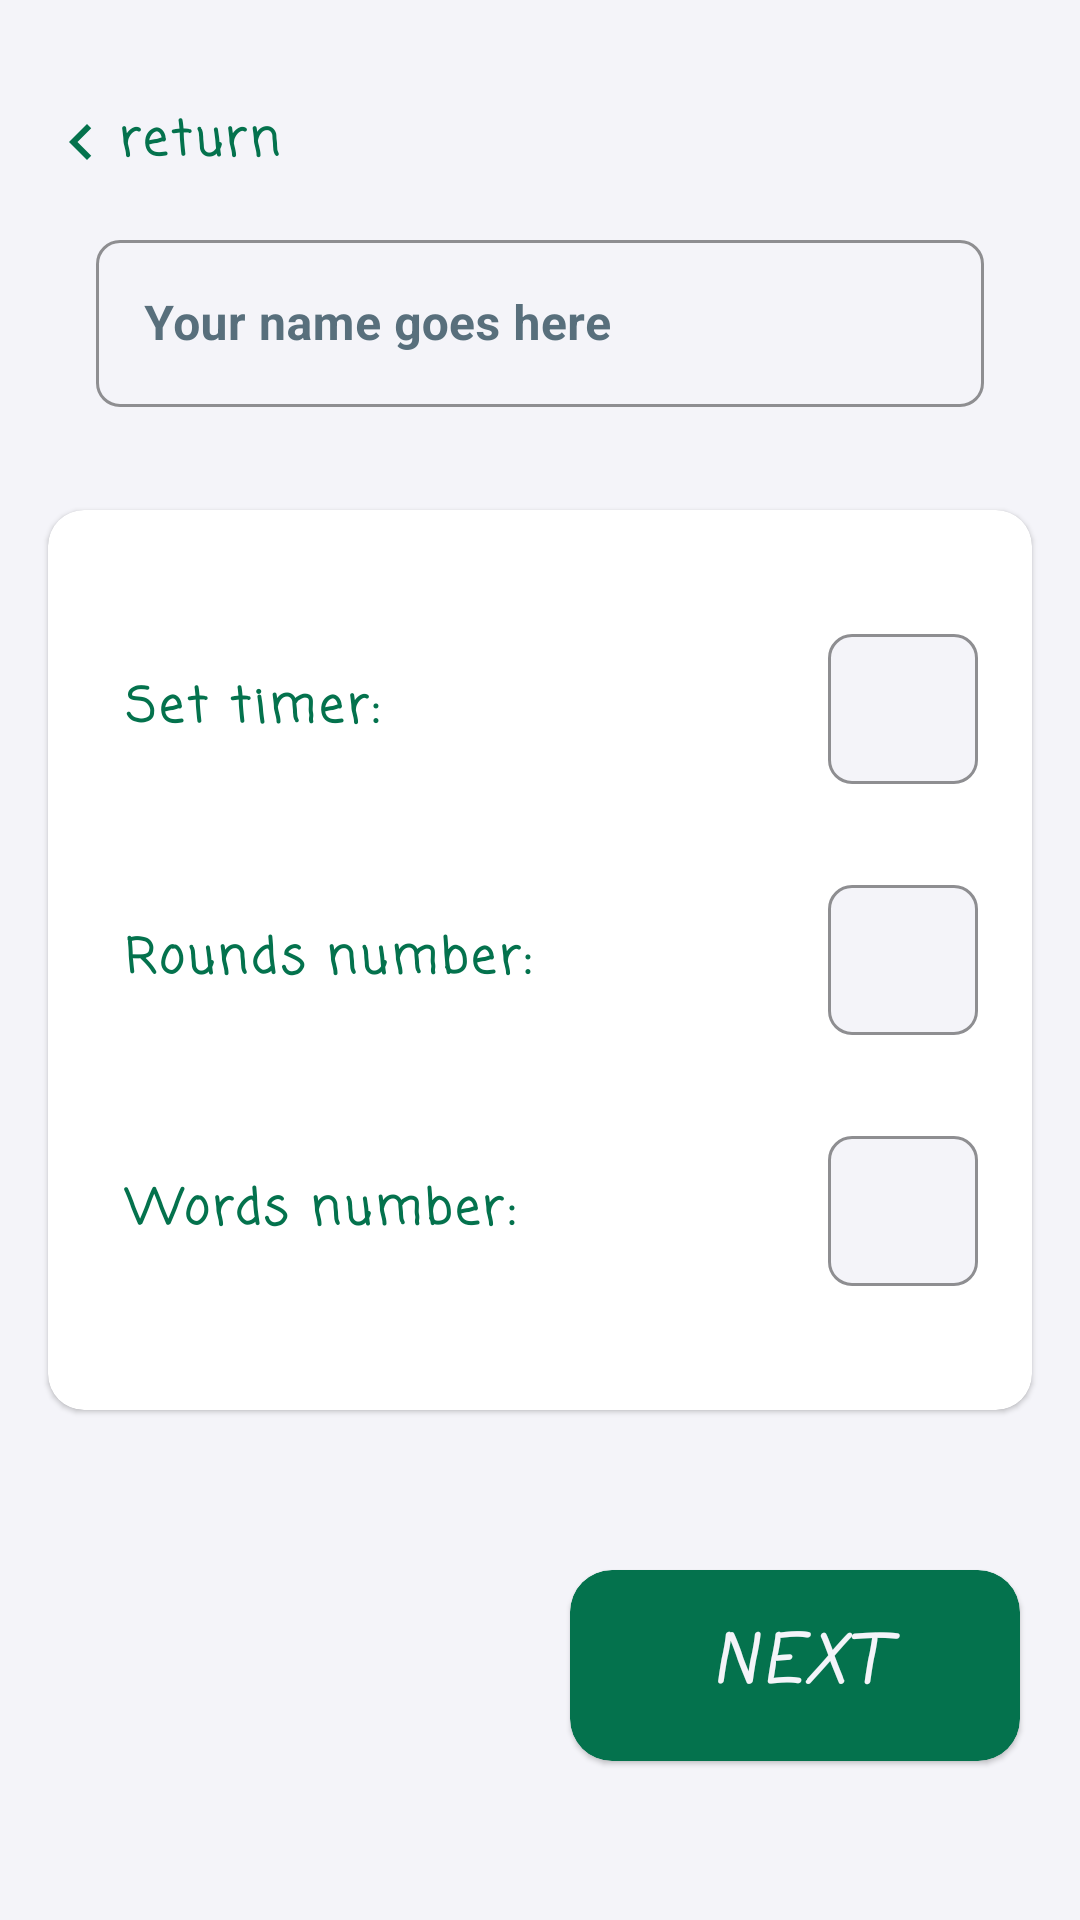

The Android layout XML behind this screen, and the referenced resources:
<!-- AndroidManifest.xml: application theme AppTheme -->
<!-- res/layout/master_fragment.xml -->
<androidx.constraintlayout.widget.ConstraintLayout xmlns:android="http://schemas.android.com/apk/res/android"
    xmlns:app="http://schemas.android.com/apk/res-auto"
    android:layout_width="match_parent"
    android:layout_height="match_parent"
    xmlns:tools="http://schemas.android.com/tools"
    android:background="@color/white">

    <TextView
        android:id="@+id/return_button"
        android:layout_width="wrap_content"
        android:layout_height="wrap_content"
        android:drawableStart="@drawable/ic_left_accent_24dp"
        android:text="@string/return_"
        android:textAlignment="textStart"
        android:layout_marginTop="20dp"
        android:background="?attr/selectableItemBackgroundBorderless"
        app:layout_constraintTop_toTopOf="parent"
        app:layout_constraintStart_toStartOf="parent"/>

    <com.google.android.material.card.MaterialCardView
        android:id="@+id/card_view"
        android:layout_width="0dp"
        android:layout_height="300dp"
        android:layout_margin="16dp"
        android:background="@color/colorPrimary"
        android:text="@string/hello_blank_fragment"
        app:cardCornerRadius="12dp"
        app:layout_constraintBottom_toBottomOf="parent"
        app:layout_constraintEnd_toEndOf="parent"
        app:layout_constraintStart_toStartOf="parent"
        app:layout_constraintTop_toTopOf="parent">

        <androidx.constraintlayout.widget.ConstraintLayout
            android:layout_width="match_parent"
            android:layout_height="match_parent"
            android:layout_margin="10dp">

            <TextView
                android:id="@+id/label_timer"
                android:layout_width="0dp"
                android:layout_height="wrap_content"
                android:text="@string/set_timer"
                app:layout_constraintBottom_toTopOf="@id/label_rounds"
                app:layout_constraintStart_toStartOf="parent"
                app:layout_constraintTop_toTopOf="parent" />

            <TextView
                android:id="@+id/label_rounds"
                android:layout_width="0dp"
                android:layout_height="wrap_content"
                android:text="@string/rounds_number"
                app:layout_constraintBottom_toTopOf="@id/label_words"
                app:layout_constraintStart_toStartOf="parent"
                app:layout_constraintTop_toBottomOf="@id/label_timer" />

            <TextView
                android:id="@+id/label_words"
                android:layout_width="0dp"
                android:layout_height="wrap_content"
                android:text="@string/words_number"
                app:layout_constraintBottom_toBottomOf="parent"
                app:layout_constraintStart_toStartOf="parent"
                app:layout_constraintTop_toBottomOf="@id/label_rounds" />

            <com.google.android.material.textfield.TextInputLayout
                android:id="@+id/timer_layout"
                android:layout_width="50dp"
                android:layout_height="50dp"
                android:layout_marginEnd="8dp"
                app:errorEnabled="false"
                app:hintEnabled="false"
                android:padding="0dp"
                app:layout_constraintBottom_toBottomOf="@id/label_timer"
                app:layout_constraintEnd_toEndOf="parent"
                app:layout_constraintTop_toTopOf="@id/label_timer">

                <com.google.android.material.textfield.TextInputEditText
                    android:id="@+id/timer_text"
                    android:layout_width="match_parent"
                    android:layout_height="match_parent"
                    android:maxLength="3"
                    android:textAlignment="center"
                    tools:text="913"
                    android:padding="0dp"
                    android:textColor="@color/colorAccent"
                    android:textStyle="bold"
                    android:inputType="number">

                </com.google.android.material.textfield.TextInputEditText>
            </com.google.android.material.textfield.TextInputLayout>

            <com.google.android.material.textfield.TextInputLayout
                android:id="@+id/rounds_layout"
                android:layout_width="50dp"
                android:layout_height="50dp"
                android:layout_marginEnd="8dp"
                app:errorEnabled="false"
                app:hintEnabled="false"
                app:layout_constraintBottom_toBottomOf="@id/label_rounds"
                app:layout_constraintEnd_toEndOf="parent"
                app:layout_constraintTop_toTopOf="@id/label_rounds">

                <com.google.android.material.textfield.TextInputEditText
                    android:id="@+id/rounds_text"
                    android:layout_width="match_parent"
                    android:layout_height="match_parent"
                    android:maxLength="2"
                    tools:text="91"
                    android:textAlignment="center"
                    android:textColor="@color/colorAccent"
                    android:textStyle="bold"
                    android:inputType="number">

                </com.google.android.material.textfield.TextInputEditText>
            </com.google.android.material.textfield.TextInputLayout>

            <com.google.android.material.textfield.TextInputLayout
                android:id="@+id/words_layout"
                android:layout_width="50dp"
                android:layout_height="50dp"
                android:layout_marginEnd="8dp"
                app:errorEnabled="false"
                app:hintEnabled="false"
                app:layout_constraintBottom_toBottomOf="@id/label_words"
                app:layout_constraintEnd_toEndOf="parent"
                app:layout_constraintTop_toTopOf="@id/label_words">

                <com.google.android.material.textfield.TextInputEditText
                    android:id="@+id/words_text"
                    android:layout_width="match_parent"
                    android:layout_height="match_parent"
                    android:maxLength="2"
                    tools:text="91"
                    android:textAlignment="center"
                    android:textColor="@color/colorAccent"
                    android:textStyle="bold"
                    android:inputType="number">

                </com.google.android.material.textfield.TextInputEditText>
            </com.google.android.material.textfield.TextInputLayout>

        </androidx.constraintlayout.widget.ConstraintLayout>

    </com.google.android.material.card.MaterialCardView>

    <com.google.android.material.textfield.TextInputLayout
        android:id="@+id/name_layout"
        android:layout_marginStart="32dp"
        android:layout_marginEnd="32dp"
        android:layout_width="match_parent"
        android:layout_height="wrap_content"
        app:errorEnabled="true"
        android:hint="@string/your_name_goes_here"
        app:layout_constraintTop_toBottomOf="@id/return_button"
        app:layout_constraintEnd_toEndOf="parent"
        app:layout_constraintStart_toStartOf="parent">

        <com.google.android.material.textfield.TextInputEditText
            android:id="@+id/name_text"
            android:layout_width="match_parent"
            android:layout_height="match_parent"
            android:textColor="@color/colorAccent"
            android:textStyle="bold">

        </com.google.android.material.textfield.TextInputEditText>
    </com.google.android.material.textfield.TextInputLayout>

    <com.google.android.material.card.MaterialCardView
        android:layout_width="150dp"
        android:layout_height="wrap_content"
        android:layout_margin="20dp"
        android:text="@string/next"
        app:cardBackgroundColor="@color/colorAccent"
        app:cardCornerRadius="14dp"
        app:layout_constraintBottom_toBottomOf="parent"
        app:layout_constraintEnd_toEndOf="parent"
        app:layout_constraintTop_toBottomOf="@id/card_view">

        <TextView
            android:id="@+id/next_button"
            android:layout_width="match_parent"
            android:layout_height="match_parent"
            android:drawableEnd="@drawable/ic_right_white_24dp"
            android:fontFamily="casual"
            android:text="@string/next"
            android:textColor="@color/white"
            android:textSize="22sp"
            android:textStyle="bold|italic" />

    </com.google.android.material.card.MaterialCardView>


</androidx.constraintlayout.widget.ConstraintLayout>
<!-- resources referenced by this layout -->
<resources>
  <color name="colorAccent">#04724D</color>
  <color name="colorPrimary">#B8DBD9</color>
  <color name="white">#F4F4F9</color>
  <!-- drawable ic_left_accent_24dp (drawable) -->
  <vector android:height="24dp" android:tint="#04724D"
      android:viewportHeight="24.0" android:viewportWidth="24.0"
      android:width="24dp" xmlns:android="http://schemas.android.com/apk/res/android">
      <path android:fillColor="#FF000000" android:pathData="M15.41,7.41L14,6l-6,6 6,6 1.41,-1.41L10.83,12z"/>
  </vector>
  <string name="hello_blank_fragment">Hello blank fragment</string>
  <string name="next">NEXT</string>
  <string name="return_">return</string>
  <string name="rounds_number">Rounds number:</string>
  <string name="set_timer">Set timer:</string>
  <string name="words_number">Words number:</string>
  <string name="your_name_goes_here">Your name goes here</string>
  <style name="AppTheme" parent="Theme.MaterialComponents.Light.NoActionBar">
          
          <item name="colorPrimary">@color/colorPrimary</item>
          <item name="colorPrimaryDark">@color/colorPrimaryDark</item>
          <item name="colorAccent">@color/colorAccent</item>
          <item name="colorSecondary">@color/colorAccent</item>
          <item name="materialButtonStyle">@style/ButtonStyle</item>
          <item name="android:textViewStyle">@style/TextViewStyle</item>
          <item name="textInputStyle">@style/InputStyle</item>
  
      </style>
  <color name="colorPrimaryDark">#586F7C</color>
  <style name="ButtonStyle" parent="Widget.MaterialComponents.Button.UnelevatedButton">
          <item name="android:textSize">16sp</item>
          <item name="android:textColor">@color/colorAccent</item>
          <item name="android:textAlignment">center</item>
          <item name="android:textAllCaps">false</item>
          <item name="android:fontFamily">casual</item>
          <item name="android:textStyle">bold</item>
          <item name="android:letterSpacing">0.08</item>
          <item name="android:lineSpacingExtra">2sp</item>
          <item name="cornerRadius">8dp</item>
          <item name="android:padding">15dp</item>
      </style>
  <style name="TextViewStyle" parent="Widget.MaterialComponents.TextView">
          <item name="android:textSize">16sp</item>
          <item name="android:textColor">@color/colorAccent</item>
          <item name="android:textAlignment">center</item>
          <item name="android:textAllCaps">false</item>
          <item name="android:fontFamily">casual</item>
          <item name="android:textStyle">bold</item>
          <item name="android:letterSpacing">0.08</item>
          <item name="android:lineSpacingExtra">2sp</item>
          <item name="android:padding">15dp</item>
      </style>
  <style name="InputStyle" parent="Widget.MaterialComponents.TextInputLayout.OutlinedBox">
          <item name="boxStrokeColor">@color/colorAccent</item>
          <item name="hintTextColor">@color/colorPrimary</item>
          <item name="android:textColorHint">@color/colorPrimaryDark</item>
          <item name="boxBackgroundColor">@color/white</item>
          <item name="boxStrokeWidth">1dp</item>
          <item name="boxCornerRadiusTopStart">8dp</item>
          <item name="boxCornerRadiusTopEnd">8dp</item>
          <item name="boxCornerRadiusBottomStart">8dp</item>
          <item name="boxCornerRadiusBottomEnd">8dp</item>
      </style>
</resources>
